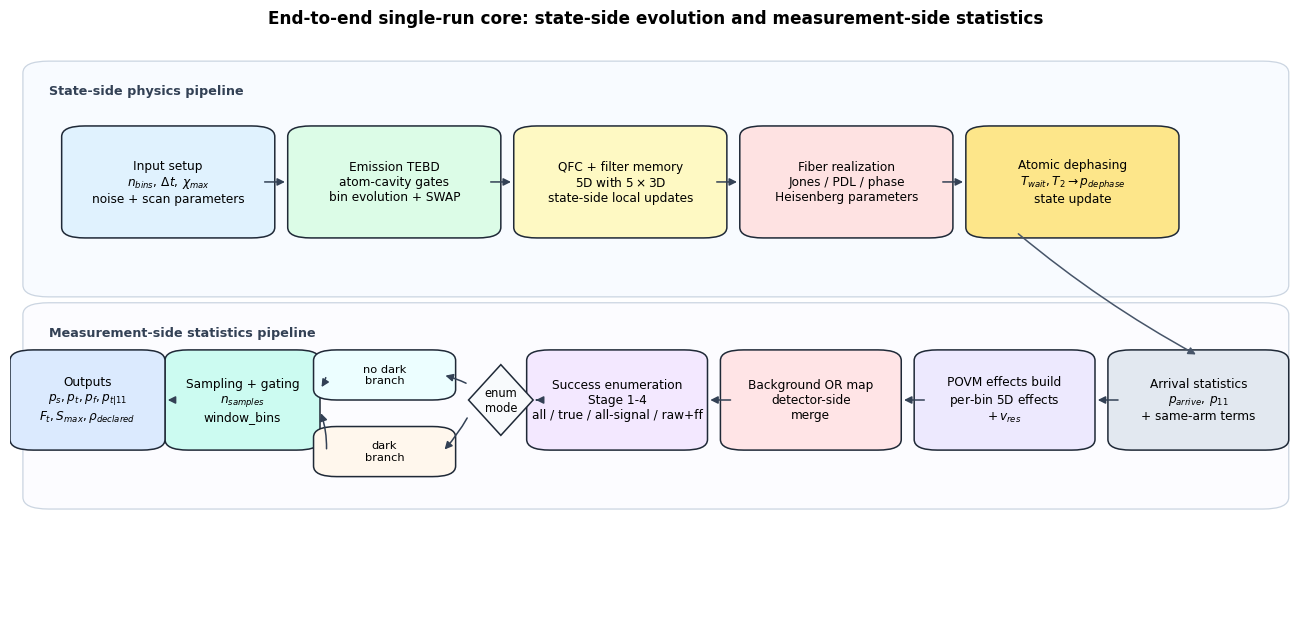

Write the Python code that produced this figure. (Note: this script raises an exception after producing the figure.)
import pathlib

import matplotlib.pyplot as plt
from matplotlib.patches import FancyArrowPatch, FancyBboxPatch, Polygon


def _add_box(
    ax,
    *,
    x: float,
    y: float,
    w: float,
    h: float,
    text: str,
    fc: str = "#f8fafc",
    ec: str = "#1f2937",
    fs: float = 8.7,
    lw: float = 1.1,
) -> tuple[float, float, float, float]:
    box = FancyBboxPatch(
        (x, y),
        w,
        h,
        boxstyle="round,pad=0.010,rounding_size=0.018",
        linewidth=lw,
        edgecolor=ec,
        facecolor=fc,
    )
    ax.add_patch(box)
    ax.text(x + w / 2.0, y + h / 2.0, text, ha="center", va="center", fontsize=fs)
    return (x, y, w, h)


def _add_decision(
    ax,
    *,
    x: float,
    y: float,
    w: float,
    h: float,
    text: str,
    fc: str = "#f8fafc",
    ec: str = "#1f2937",
    fs: float = 8.5,
    lw: float = 1.1,
) -> tuple[float, float, float, float]:
    cx = x + w / 2.0
    cy = y + h / 2.0
    diamond = Polygon(
        [(cx, y + h), (x + w, cy), (cx, y), (x, cy)],
        closed=True,
        linewidth=lw,
        edgecolor=ec,
        facecolor=fc,
    )
    ax.add_patch(diamond)
    ax.text(cx, cy, text, ha="center", va="center", fontsize=fs)
    return (x, y, w, h)


def _add_lane(
    ax,
    *,
    y0: float,
    y1: float,
    label: str,
    fc: str,
) -> None:
    lane = FancyBboxPatch(
        (0.02, y0),
        0.96,
        y1 - y0,
        boxstyle="round,pad=0.010,rounding_size=0.020",
        linewidth=0.9,
        edgecolor="#cbd5e1",
        facecolor=fc,
    )
    ax.add_patch(lane)
    ax.text(
        0.03,
        y1 - 0.03,
        label,
        ha="left",
        va="top",
        fontsize=9.2,
        fontweight="bold",
        color="#334155",
    )


def _right(box: tuple[float, float, float, float]) -> tuple[float, float]:
    return (box[0] + box[2], box[1] + box[3] / 2.0)


def _left(box: tuple[float, float, float, float]) -> tuple[float, float]:
    return (box[0], box[1] + box[3] / 2.0)


def _top(box: tuple[float, float, float, float]) -> tuple[float, float]:
    return (box[0] + box[2] / 2.0, box[1] + box[3])


def _bottom(box: tuple[float, float, float, float]) -> tuple[float, float]:
    return (box[0] + box[2] / 2.0, box[1])


def _add_arrow(
    ax,
    p0: tuple[float, float],
    p1: tuple[float, float],
    *,
    rad: float = 0.0,
    color: str = "#334155",
    lw: float = 1.1,
    ls: str = "-",
) -> None:
    arr = FancyArrowPatch(
        p0,
        p1,
        arrowstyle="-|>",
        mutation_scale=11,
        linewidth=lw,
        linestyle=ls,
        color=color,
        connectionstyle=f"arc3,rad={rad}",
    )
    ax.add_patch(arr)


def main() -> None:
    plt.rcParams.update({"font.family": "DejaVu Sans"})

    fig, ax = plt.subplots(figsize=(13.0, 6.2), constrained_layout=True)
    ax.set_xlim(0.0, 1.0)
    ax.set_ylim(0.0, 1.0)
    ax.axis("off")

    _add_lane(
        ax,
        y0=0.56,
        y1=0.94,
        label="State-side physics pipeline",
        fc="#f8fbff",
    )
    _add_lane(
        ax,
        y0=0.20,
        y1=0.53,
        label="Measurement-side statistics pipeline",
        fc="#fcfcff",
    )

    state_y = 0.66
    state_h = 0.17
    state_w = 0.145
    state_xs = [0.05, 0.225, 0.40, 0.575, 0.75]

    b_in = _add_box(
        ax,
        x=state_xs[0],
        y=state_y,
        w=state_w,
        h=state_h,
        text="Input setup\n$n_{bins},\\,\\Delta t,\\,\\chi_{max}$\nnoise + scan parameters",
        fc="#e0f2fe",
    )
    b_em = _add_box(
        ax,
        x=state_xs[1],
        y=state_y,
        w=state_w,
        h=state_h,
        text="Emission TEBD\natom-cavity gates\nbin evolution + SWAP",
        fc="#dcfce7",
    )
    b_qfc = _add_box(
        ax,
        x=state_xs[2],
        y=state_y,
        w=state_w,
        h=state_h,
        text="QFC + filter memory\n$5\\mathrm{D}$ with $5\\times3\\mathrm{D}$\nstate-side local updates",
        fc="#fef9c3",
    )
    b_fiber = _add_box(
        ax,
        x=state_xs[3],
        y=state_y,
        w=state_w,
        h=state_h,
        text="Fiber realization\nJones / PDL / phase\nHeisenberg parameters",
        fc="#fee2e2",
    )
    b_dephase = _add_box(
        ax,
        x=state_xs[4],
        y=state_y,
        w=state_w,
        h=state_h,
        text="Atomic dephasing\n$T_{wait}, T_2 \\rightarrow p_{dephase}$\nstate update",
        fc="#fde68a",
    )

    for left_box, right_box in ((b_in, b_em), (b_em, b_qfc), (b_qfc, b_fiber), (b_fiber, b_dephase)):
        _add_arrow(ax, _right(left_box), (right_box[0] - 0.01, _left(right_box)[1]))

    meas_y = 0.30
    meas_h = 0.15
    meas_w = 0.12
    tail_w = 0.10
    # Measurement lane is arranged right-to-left to keep cross-lane arrows short.
    meas_xs = [0.86, 0.71, 0.56, 0.41]

    b_arrive = _add_box(
        ax,
        x=meas_xs[0],
        y=meas_y,
        w=meas_w,
        h=meas_h,
        text="Arrival statistics\n$p_{arrive},\\,p_{11}$\n+ same-arm terms",
        fc="#e2e8f0",
    )
    b_effect = _add_box(
        ax,
        x=meas_xs[1],
        y=meas_y,
        w=meas_w,
        h=meas_h,
        text="POVM effects build\nper-bin $5\\mathrm{D}$ effects\n$+\\,v_{res}$",
        fc="#ede9fe",
    )
    b_bg = _add_box(
        ax,
        x=meas_xs[2],
        y=meas_y,
        w=meas_w,
        h=meas_h,
        text="Background OR map\ndetector-side\nmerge",
        fc="#ffe4e6",
    )
    b_enum = _add_box(
        ax,
        x=meas_xs[3],
        y=meas_y,
        w=meas_w,
        h=meas_h,
        text="Success enumeration\nStage 1-4\nall / true / all-signal / raw+ff",
        fc="#f3e8ff",
    )
    b_sample = _add_box(
        ax,
        x=0.13,
        y=meas_y,
        w=tail_w,
        h=meas_h,
        text="Sampling + gating\n$n_{samples}$\nwindow_bins",
        fc="#ccfbf1",
    )
    b_mode_sel = _add_decision(
        ax,
        x=0.355,
        y=0.315,
        w=0.050,
        h=0.120,
        text="enum\nmode",
        fc="#f8fafc",
        fs=8.3,
    )
    b_no_dark = _add_box(
        ax,
        x=0.245,
        y=0.385,
        w=0.090,
        h=0.065,
        text="no dark\nbranch",
        fc="#ecfeff",
        fs=8.2,
    )
    b_dark = _add_box(
        ax,
        x=0.245,
        y=0.255,
        w=0.090,
        h=0.065,
        text="dark\nbranch",
        fc="#fff7ed",
        fs=8.2,
    )
    b_out = _add_box(
        ax,
        x=0.01,
        y=meas_y,
        w=tail_w,
        h=meas_h,
        text="Outputs\n$p_s,p_t,p_f,p_{t|11}$\n$F_t,S_{max},\\rho_{declared}$",
        fc="#dbeafe",
    )

    for right_box, left_box in (
        (b_arrive, b_effect),
        (b_effect, b_bg),
        (b_bg, b_enum),
    ):
        _add_arrow(ax, _left(right_box), (left_box[0] + left_box[2] + 0.01, _right(left_box)[1]))

    _add_arrow(ax, _left(b_enum), (b_mode_sel[0] + b_mode_sel[2], b_mode_sel[1] + b_mode_sel[3] / 2.0))
    _add_arrow(
        ax,
        (b_mode_sel[0], b_mode_sel[1] + b_mode_sel[3] * 0.72),
        _right(b_no_dark),
        rad=0.06,
    )
    _add_arrow(
        ax,
        (b_mode_sel[0], b_mode_sel[1] + b_mode_sel[3] * 0.28),
        _right(b_dark),
        rad=-0.06,
    )
    _add_arrow(
        ax,
        _left(b_no_dark),
        (b_sample[0] + b_sample[2] + 0.01, b_sample[1] + b_sample[3] * 0.62),
        rad=-0.10,
    )
    _add_arrow(
        ax,
        _left(b_dark),
        (b_sample[0] + b_sample[2] + 0.01, b_sample[1] + b_sample[3] * 0.38),
        rad=0.10,
    )
    _add_arrow(ax, _left(b_sample), (b_out[0] + b_out[2] + 0.01, _right(b_out)[1]))
    _add_arrow(ax, (b_dephase[0] + b_dephase[2] * 0.20, b_dephase[1]), _top(b_arrive), rad=0.05, color="#475569")

    ax.set_title(
        "End-to-end single-run core: state-side evolution and measurement-side statistics",
        fontsize=12.2,
        fontweight="bold",
    )
    out_path = pathlib.Path(__file__).with_suffix(".pdf")
    fig.savefig(out_path, dpi=240)
    plt.close(fig)


if __name__ == "__main__":
    main()
